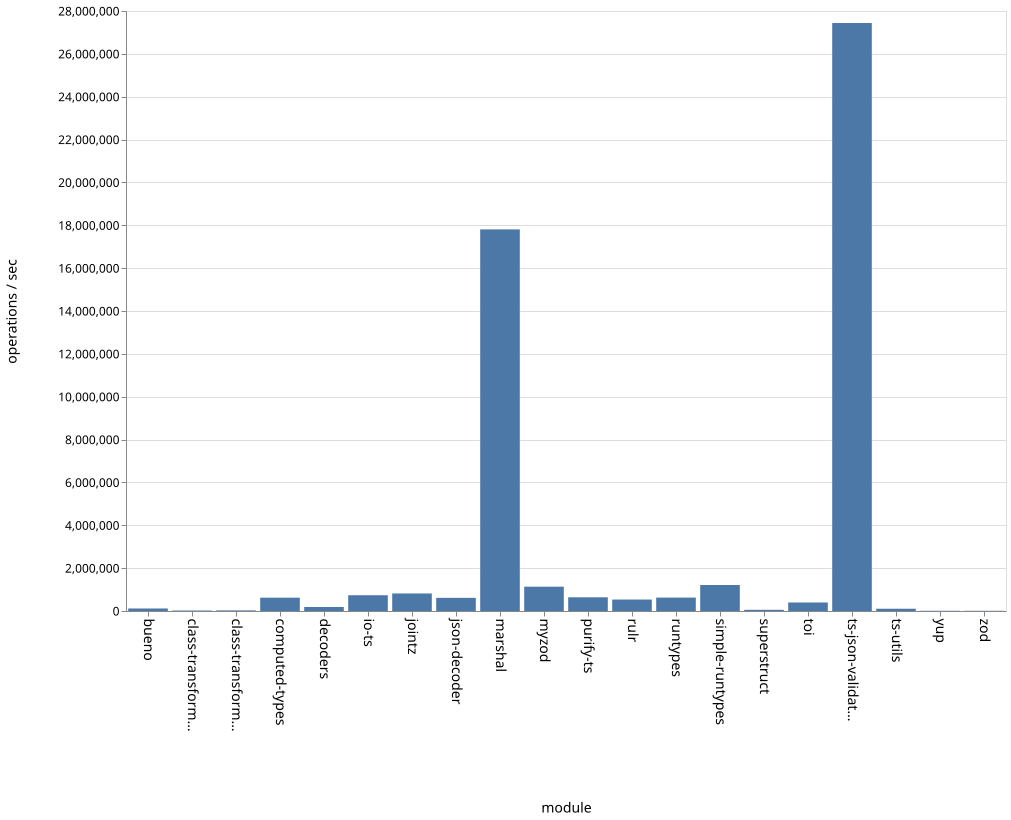

Source data for this figure (header and first rows):
name, ops
bueno, 117066
class-transformer-validator-async, 22616
class-transformer-validator-sync, 28509
computed-types, 621592
decoders, 187205
io-ts, 735040
jointz, 818225
json-decoder, 613791
marshal, 17807695
myzod, 1134688
purify-ts, 639878
rulr, 535084
runtypes, 625696
simple-runtypes, 1213778
superstruct, 55143
toi, 396759
ts-json-validator, 27439213
ts-utils, 105726
yup, 10964
zod, 9595
